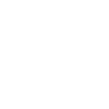
t = 0.00 s
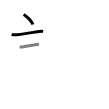
t = 2.50 s
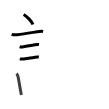
t = 4.75 s
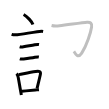
t = 7.25 s
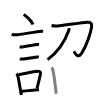
t = 9.50 s
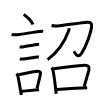
t = 12.00 s

The animated SVG that drew these frames (rendered in a browser with its animation timeline set to each time). Animation: 12 SMIL elements (animate=12); one cycle of 12.00 s.

<svg width="109px" height="109px" viewBox="0 0 px 109px" xmlns="http://www.w3.org/2000/svg" xmlns:xlink="http://www.w3.org/1999/xlink" xml:space="preserve" version="1.1"  baseProfile="full">
<path d="M23.62,14.5c3.29,1.77,8.49,7.25,9.31,10" style="fill:none;stroke:black;stroke-width:3;opacity:0">
  <animate attributeType="CSS" attributeName="opacity" from="0" to="1" begin="0s" dur="1s" repeatCount="Indefinite" fill="freeze" />
</path>
<path d="M11.62,34.33c1.67,0.55,3.92,0.61,5.63,0.39c7.5-0.97,17.07-2.52,22.31-3.28c1.17-0.17,2.95-0.14,3.54-0.02" style="fill:none;stroke:black;stroke-width:3;opacity:0">
  <animate attributeType="CSS" attributeName="opacity" from="0" to="1" begin="1s" dur="1s" repeatCount="Indefinite" fill="freeze" />
</path>
<path d="M19.68,46.81c1.14,0.34,2.68,0.23,3.83,0.01c4.37-0.83,8.32-1.45,11.24-2.05c1.31-0.27,2.93-0.52,4.26-0.28" style="fill:none;stroke:black;stroke-width:3;opacity:0">
  <animate attributeType="CSS" attributeName="opacity" from="0" to="1" begin="2s" dur="1s" repeatCount="Indefinite" fill="freeze" />
</path>
<path d="M19.8,58.83c1.08,0.33,2.71,0.22,3.84,0.08c4.24-0.54,8.7-1.19,11.27-1.69c1.23-0.24,2.69-0.48,3.93-0.25" style="fill:none;stroke:black;stroke-width:3;opacity:0">
  <animate attributeType="CSS" attributeName="opacity" from="0" to="1" begin="3s" dur="1s" repeatCount="Indefinite" fill="freeze" />
</path>
<path d="M16.51,73.65c0.85,0.85,1.37,2.19,1.61,3.32c0.71,3.31,1.42,8.14,2.32,12.99c0.34,1.82,0.65,3.55,0.92,5.03" style="fill:none;stroke:black;stroke-width:3;opacity:0">
  <animate attributeType="CSS" attributeName="opacity" from="0" to="1" begin="4s" dur="1s" repeatCount="Indefinite" fill="freeze" />
</path>
<path d="M18.69,74.62c7.88-1.52,11.82-2.36,17.09-3.15c3.15-0.47,5.39-0.48,4.52,3.32c-0.85,3.75-1.71,7.5-3.25,13.67" style="fill:none;stroke:black;stroke-width:3;opacity:0">
  <animate attributeType="CSS" attributeName="opacity" from="0" to="1" begin="5s" dur="1s" repeatCount="Indefinite" fill="freeze" />
</path>
<path d="M21.92,91.3c4.43-0.45,7.81-0.82,13.35-1.4c1.18-0.12,2.41-0.01,3.71-0.15" style="fill:none;stroke:black;stroke-width:3;opacity:0">
  <animate attributeType="CSS" attributeName="opacity" from="0" to="1" begin="6s" dur="1s" repeatCount="Indefinite" fill="freeze" />
</path>
<path d="M51.56,25.55c2.69,0.7,5.81,0.55,7.82,0.3c9.42-1.16,23.19-3.3,27.72-3.63c3.36-0.25,5.06,1.15,4.5,4.72c-0.9,5.69-4.81,18.65-9.88,26.18c-4.35,6.48-7.08-0.88-7.83-1.76" style="fill:none;stroke:black;stroke-width:3;opacity:0">
  <animate attributeType="CSS" attributeName="opacity" from="0" to="1" begin="7s" dur="1s" repeatCount="Indefinite" fill="freeze" />
</path>
<path d="M69.04,28.11c0.06,0.72,0,1.64-0.38,2.66C65.5,39.5,60.21,50.41,47.6,59.65" style="fill:none;stroke:black;stroke-width:3;opacity:0">
  <animate attributeType="CSS" attributeName="opacity" from="0" to="1" begin="8s" dur="1s" repeatCount="Indefinite" fill="freeze" />
</path>
<path d="M51.64,67.44c0.93,0.99,1.09,1.78,1.36,3.04c0.9,4.16,1.94,12.16,2.63,18.3c0.21,1.87,0.4,3.58,0.58,4.97" style="fill:none;stroke:black;stroke-width:3;opacity:0">
  <animate attributeType="CSS" attributeName="opacity" from="0" to="1" begin="9s" dur="1s" repeatCount="Indefinite" fill="freeze" />
</path>
<path d="M53.87,68.73c8.28-1.25,24.22-3.15,30.9-3.46c3.11-0.14,4.98,1.48,4.14,4.8c-1.11,4.39-2.91,9.68-4.75,16.54" style="fill:none;stroke:black;stroke-width:3;opacity:0">
  <animate attributeType="CSS" attributeName="opacity" from="0" to="1" begin="10s" dur="1s" repeatCount="Indefinite" fill="freeze" />
</path>
<path d="M56.87,89.41c5.41-0.27,16.57-0.99,25.63-1.51c1.65-0.09,3.23-0.17,4.69-0.23" style="fill:none;stroke:black;stroke-width:3;opacity:0">
  <animate attributeType="CSS" attributeName="opacity" from="0" to="1" begin="11s" dur="1s" repeatCount="Indefinite" fill="freeze" />
</path>
</svg>
